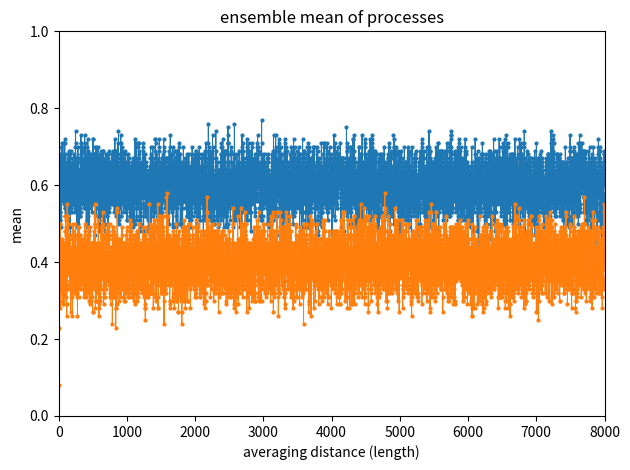
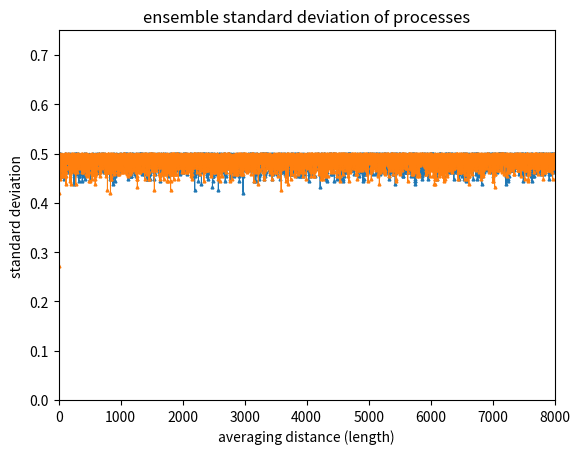
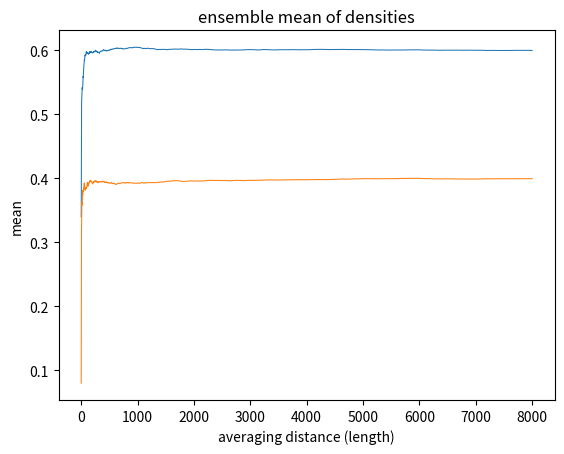
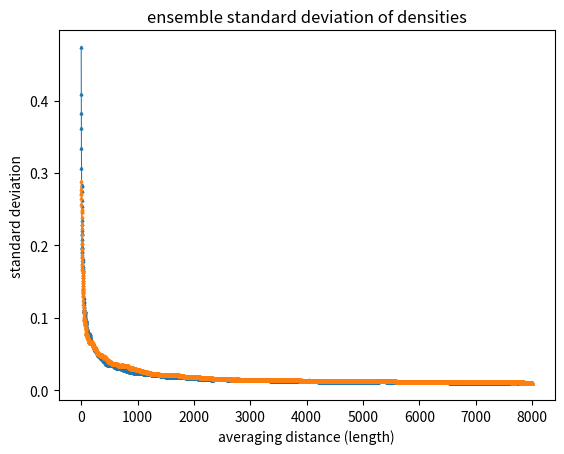
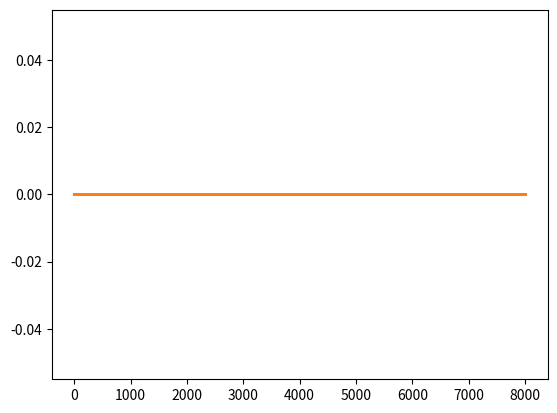
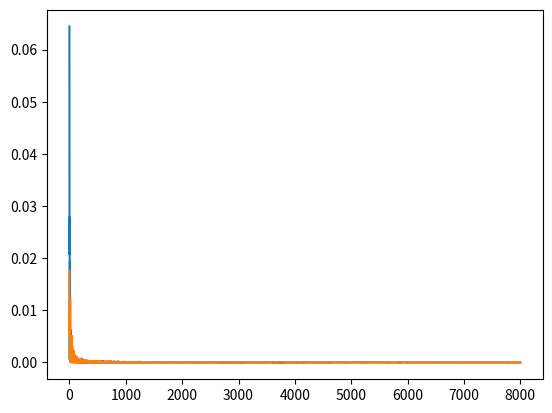

These figures' Python source, in order: (Note: this script raises an exception after producing the figures.)
# # lattice_01_basic
# #
# # A computer program to generate four realizations of
# # a 0,1 one dimensional lattice process
# # on an n dimenesional lattice and
# # to calculate and plot statistics
# #
# # Programed by J.L. Wilson, January, 2011,
# # with kudos to an earlier program by Katrina Koski
# #
# # This program generates an n-dimensional lattice and fills it multiple
# # realizations of randomly generated values of 0 or 1, each with a
# # probability of 0.50.  Currently four realizations are generated;
# # statistics (mean, variance, standard deviation, coefficient of variation)
# # for each individual realization are calculated and recorded in a file,
# # Statistics_Table. "Cumulative density" is calculated for each position
# # in the lattice which can be used to estimate the Representative
# # Elementary Length of the process. The realization result, histogram,
# # density is plotted for each realization. There are two different
# # versions of the density plots in order to provide different prespectives. The
# # Density is the same in both kinds of plots..
# #
# clear all
# close all
#
import sys

import pandas as pd
import numpy as np
import matplotlib.pyplot as plt
import math

# np.random.seed(123456789)

def monte_carlo_sim(markov_lattice, markov_no_p):
    n = markov_no_p # number of lattice points
    # assumes that probability of 0 or 1 at each point is 0.50
    #
    x = 100
    location = np.arange(1, n+1) # location index
    # print(location)
    # lattice = np.zeros((x, n)) # initialize array for 4 realizations
    # print('lattice = ', lattice)
    #
    fid = open('Statistics_Table_part2', 'w') # create output file
    fid.write('                Statistics Table \n ') # start output file
    fid.write('           for #{} lattice points \n'.format(n))
    fid.write('--------------------------------------------- \n ')
    fid.write('Realization   Mean   Variance  Std Dev    CV     density_mean     density_variance\n')
    #
    HF = plt.figure(1)
    HF.tight_layout()
    # plt.show()
    # HF=figure;  # open figure HF for histograms
    #
    avg = np.zeros(n)
    vari = np.zeros(n)
    stddev = np.zeros(n)
    CV = np.zeros(n)
    density = np.zeros((x, n))
    dens_avg = np.zeros(n)
    dens_vari = np.zeros(n)
    dens_stddev = np.zeros(n)
    d_dens_dm = np.zeros((x, n))
    ddens_dm_avg = np.zeros(n)

    # generate the random lattice here.  this could be used in replacement of line 62.
    # lattice = np.random.randint(2, size=(x, n))
    # for problemo 1.4
    lattice = markov_lattice
    ## for problemo 1.3
    # lattice = np.random.choice([0, 1], size=(x, n), p=[.7, .3])
    print('rows = ', len(lattice), 'cols = ', len(lattice[0]))

    for j in range(x):
        density[j, :] = np.cumsum(lattice[j, :]) / location  # calc. density function
        # d_dens_dm[j, :] = np.cumsum(lattice[j, :])*-1 / location**2
        # print('density for realization {} = {}'.format(j, density))
    for k in range(n):  # n lattice points, storing stats at each position
        # print('problem mean = ', np.mean(lattice[:, k])) # calc. mean
        avg[k] = np.mean(lattice[:, k])
        vari[k] = np.var(lattice[:, k]) # calc. variance
        stddev[k] = np.sqrt(vari[k]) # calc. standard deviation
        # CV[k] = stddev[k]/avg[k] # calc. coef. of variation

        dens_vari[k] = np.var(density[:, k])
        dens_stddev[k] = np.sqrt(dens_vari[k])
        dens_avg[k] = np.mean(density[:, k])

    sumofcumdiff = np.zeros(n)
    diff = np.zeros(n)
    diff_stddev = np.zeros(n)

    for m in range(n):
        # print(m)
        if m == n-1:
            break
        else:
            diff[m] = dens_avg[m+1] - dens_avg[m]
            diff_stddev[m] = np.abs(dens_stddev[m+1] - dens_stddev[m])
            # sumofcumdiff[m] = np.cumsum(np.abs(diff))
            # print(sumofcumdiff)

    range_obs = np.max(dens_avg) - np.min(dens_avg)
    print('range = ', range_obs)
    RELcutoff = 0.025*np.mean(dens_avg)
    # RELcutoff = 0.3*range_obs
    count = 0
    for i, di in enumerate(dens_stddev):
        if di <= RELcutoff:
            count += 1
            if count > .01*n:
                print('length point = ', i, 'and', 'standard deviation = ', di, 'REL CUTOFF = ', RELcutoff)
                break
        else:
            count = 0

    grad = diff_stddev
    plt.figure(6)
    plt.plot(grad)
    for i, di in enumerate(grad):
        if di <= RELcutoff:
            print('GRADIENT length point = ', i, 'and', 'standard deviation = ', di, 'SANITY CHECK!!! REL CUTOFF = ', RELcutoff)
            break

    fid.close()

    mean_of_mean_p = np.mean(avg)
    mean_of_stddev_p = np.mean(stddev)
    mean_mean_dens = np.mean(dens_avg)
    mean_stddev_dens = np.mean(dens_stddev)

    print('MEAN MEAN PROCESS = ', mean_of_mean_p)
    print('MEAN STD DEV PROCESS = ', mean_of_stddev_p)
    print('MEAN MEAN DENSITIES = ', mean_mean_dens)
    print('MEAN STDDEV DENSITIES = ', mean_stddev_dens)

    # plt.show()
    # sys.exit('check stats')
    plotstyle = dict(markersize=2, linewidth=0.75)
    plt.figure(1)
    plt.plot(avg, '-o', **plotstyle)
    plt.xlim(0, n)
    plt.ylim(0, 1)
    plt.xlabel('averaging distance (length)')
    plt.ylabel('mean')
    plt.title('ensemble mean of processes')

    plt.figure(2)
    plt.plot(stddev, '-^', **plotstyle)
    plt.xlim(0, n)
    plt.ylim(0, 0.75)
    plt.xlabel('averaging distance (length)')
    plt.ylabel('standard deviation')
    plt.title('ensemble standard deviation of processes')

    plt.figure(3)
    plt.plot(dens_avg, '-', **plotstyle)
    plt.xlabel('averaging distance (length)')
    plt.ylabel('mean')
    plt.title('ensemble mean of densities')

    plt.figure(4)
    plt.plot(dens_stddev, '-^', **plotstyle)
    plt.xlabel('averaging distance (length)')
    plt.ylabel('standard deviation')
    plt.title('ensemble standard deviation of densities')

    plt.figure(5)
    plt.plot(CV, '.', **plotstyle)

    # plt.show()

    return avg

def markov_chain(no_p, p_matrix):
    # no_p = 200
    # markovchain.m marfichrope
    #
    # a script file that
    # simulates a 2 member Markov chain
    # on a one dimensional lattice {1, 2, 3, ..., np}.
    # where np is the number of lattice points,
    # given an initial distribution [p1 p2] and a transition matrix P.
    #
    # John L. Wilson
    # Hydrology 508, New Mexico Tech,
    # January, 2011
    #
    # The program assumes that the states are labeled 1, 2
    #
    #
    # Initiate
    #
    # P = [(.7, .3),
    #      (.2, .8)]
    P = p_matrix
    # P=[[.7 .3], [.2 .8]]  # transition matrix
    p1 = P[0][0]
    p2 = P[0][1]
    # p1=P(1,1) p2=P(1,2) # probabilities for first lattice location
    # no_p = 8000  # number of lattice (time or space) points
    location = np.arange(1, no_p + 1)  # location of lattice points
    # lattice = np.ones(1, np) # initial values at lattice points set to 1
    lattice = np.ones(no_p).astype(int)
    #
    # Compute
    #

    lattice[0] = math.floor(np.random.random() + p2)  # generate value 1 or 2 at first location
    # lattice[1] = (lattice[1]).astype(int)
    print('lattice1 = {}, {}'.format(lattice[1], type(lattice[1])))
    for j in np.arange(1, no_p, 1):
        # print('j = {}'.format(j))
        lattice[j] = math.floor(np.random.random() + P[lattice[j - 1]][1])  # generate other values
        # print('lattice at {} = {}'.format(j, lattice[j]))
    #
    #
    # Calculate experimental transition matrix, Pexp,
    # and compare to the model transition matrix, P,
    # to test the method. It takes about np=10,000
    # points to provide good test. Display on command line.
    #
    p11 = 0
    p12 = 0
    p21 = 0
    p22 = 0  # initiate counters
    n1 = 0
    n2 = 0
    nerror = 0
    #
    # The following comment line is an independent 0,1 Beroulli trial
    # process to generate a transition matrix = [0.5 0.5 0.5 0.5]
    # uncomment in order to test the transition matrix calculation.
    #
    # lattice= 1 + np.round(np.random.random(1, no_p)) # generate uncorrelated 1,2 processes
    # lattice = np.random.randint(2, size=no_p)

    # lattice[33] = 9
    # lattice[45] = 0
    # test values uncomment to test the error ck

    for j in np.arange(1, no_p, 1):
        # check total numbers of 1s and 2s check for incorrect values
        if lattice[j] == 0:
            n1 = n1 + 1
        elif lattice[j] == 1:
            n2 = n2 + 1
        else:
            nerror = nerror + 1

    print('n1 = ', n1)
    print('n2 = ', n2)
    print('nerror = ', nerror)

    number_ones = np.count_nonzero(lattice)
    print('number of ones = {}'.format(number_ones))
    number_zeros = lattice.shape[0] - number_ones
    print('number of zeros = {}'.format(number_zeros))

    if nerror != 0:
        print('------------------------')  # print errors to screen
        print('------------------------')
        print('Error in lattice values:')
        print('number of lattice points = ', no_p)
        print('number of ones = ', n1)
        print('number of twos = ', n2)
        print('number of incorrect lattice points = ', nerror)

    #
    for j in np.arange(1, no_p, 1):  # count up number of transition types
        if lattice[j] == lattice[j - 1]:
            if lattice[j] == 0:
                p11 = p11 + 1
            elif lattice[j] == 1:
                p22 = p22 + 1
        elif lattice[j] > lattice[j - 1]:
            p12 = p12 + 1
        elif lattice[j] < lattice[j - 1]:
            p21 = p21 + 1
    else:
        print('marissa added this in')
    # print('p11 = ', p11)
    # print('p22 = ', p22)
    # print('p12 = ', p12)
    # print('p21 = ', p21)
    # #
    p11norm = p11 / (p11 + p12)
    p12norm = p12 / (p11 + p12)  # normalize transition counts
    p21norm = p21 / (p21 + p22)
    p22norm = p22 / (p21 + p22)  # since probs sum to one

    # print('p11norm count = ', p11)
    # print('p22norm count = ', p22)
    # print('p12norm count = ', p12)
    # print('p21norm count = ', p21)

    Pexp = ([p11norm, p12norm], [p21norm, p22norm])  # create exp. trans. matrix

    # print('------------------------')  # print to screen
    # print('------------------------')
    # print('Number of lattice points = ', no_p)
    # print('Experimental Transition Matrix: ')
    # print('Pexp = {}'.format(Pexp))
    # print('Target Transition Matrix:')
    # print('P = {}'.format(P))
    # print('------------------------')
    #
    #
    # Output
    #
    # plt.plot(location, lattice, '.')
    # plt.plot(lattice, '.')
    # if nerror == 0:
    #     plt.xlim(1, no_p)
    #     plt.ylim(-1, 2)
    # plt.title('binary markov chain')
    # plt.xlabel('lattice points')
    # plt.ylabel('value')

    # plt.show()

    return np.array(lattice), no_p


def calculate_stats(f, g):
    f = np.array(f)
    g = np.array(g)
    fbar = np.mean(f)
    gbar = np.mean(g)

    f_vari = np.var(f)
    g_vari = np.var(g)

    print('f mean = ', fbar)
    print('f variance = ', f_vari)
    print('g mean = ', gbar)
    print('g variance = ', g_vari)

    for s in np.arange(f):
        cv[s] = f[s] * f[s+1]



    ck = np.cov(f, g)

    print(ck)


def main():
    numpts = 8000
    markov_lattices = np.zeros((100, numpts))
    P = [(.7, .3),
         (.2, .8)]
    P2 = [(.8, .2),
          (.3, .7)]

    for i in range(100):
        markov_lattice, no_p = markov_chain(numpts, P)
        markov_lattices[i] = markov_lattice
        # print(markov_lattice, no_p)
    print('shape of multi markov lattice = ', markov_lattices.shape)
    f = monte_carlo_sim(markov_lattices, numpts)

    for i in range(100):
        markov_lattice, no_p = markov_chain(numpts, P2)
        markov_lattices[i] = markov_lattice
        # print(markov_lattice, no_p)
    print('shape of multi markov lattice = ', markov_lattices.shape)
    g = monte_carlo_sim(markov_lattices, numpts)
    # monte_carlo_sim('null', 800)
    # print(np.array(f))
    # print(np.array(g))

    calculate_stats(f, g)


if __name__ == '__main__':
    main()
